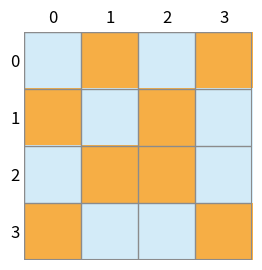

Recreate this plot in Python. (Note: this script raises an exception after producing the figure.)
import numpy as np
import matplotlib.pyplot as plt
from matplotlib.colors import ListedColormap
import matplotlib.patches as patches
import os
def visualize_matrix(matrix, color_0=(1, 1, 1), color_1=(0, 0, 0), edge_color=(0.5, 0.5, 0.5), 
                     edge_width=1, font_size=12, save_path=True):
    """
    Function to visualize a binary (0–1) matrix. Supports RGB color definitions and allows adjusting grid and axis display.
    
    Parameters:
        - matrix: numpy.ndarray —— a 2D matrix containing values 0 and 1.
        - color_0: tuple —— RGB color for entries equal to 0; default is white (1, 1, 1).
        - color_1: tuple —— RGB color for entries equal to 1; default is black (0, 0, 0).
        - edge_color: tuple —— RGB color for the grid lines; default is gray (0.5, 0.5, 0.5).
        - edge_width: int —— width of the grid lines and the outer border.
        - font_size: int —— font size for the index numbers.
        - save_path: str —— file path where the image will be saved (including file name and extension), e.g. 'output/matrix_plot.png'.
    """
    if not isinstance(matrix, np.ndarray) or matrix.ndim != 2:
        raise ValueError("The input matrix must be two-dimensional numpy.ndarray")
    
    # Create a custom color mapping
    cmap = ListedColormap([color_0, color_1])
    
    # Plotting the Matrix
    plt.figure(figsize=(matrix.shape[1] * 0.7, matrix.shape[0] * 0.7))
    plt.imshow(matrix, cmap=cmap, interpolation="none")

    # Adding Grid Lines
    plt.gca().set_xticks(np.arange(-0.5, matrix.shape[1], 1), minor=True)
    plt.gca().set_yticks(np.arange(-0.5, matrix.shape[0], 1), minor=True)
    plt.gca().grid(which="minor", color=edge_color, linestyle='-', linewidth=edge_width, zorder=0)
    
    # Add outer border (adjust width slightly to match visual effect)
    rect = patches.Rectangle(
        (-0.5, -0.5),  # Lower left corner coordinates
        matrix.shape[1],  # Matrix width
        matrix.shape[0],  # Matrix Height
        linewidth=edge_width * 1.5,  # Slightly adjusted to make them visually match
        edgecolor=edge_color,
        facecolor='none',
        zorder=1  # Stay on top of grid lines
    )
    plt.gca().add_patch(rect)

    # Setting up the axes
    plt.xticks(ticks=np.arange(matrix.shape[1]), labels=np.arange(matrix.shape[1]), fontsize=font_size)
    plt.yticks(ticks=np.arange(matrix.shape[0]), labels=np.arange(matrix.shape[0]), fontsize=font_size)

    # Place the x-axis coordinate at the top
    plt.tick_params(axis='x', labeltop=True, labelbottom=False)
    
    # Remove outer border
    plt.tick_params(which="minor", size=0)
    plt.tick_params(axis='both', which='major', length=0)
    plt.gca().spines['top'].set_visible(False)
    plt.gca().spines['right'].set_visible(False)
    plt.gca().spines['bottom'].set_visible(False)
    plt.gca().spines['left'].set_visible(False)

    # Adjust canvas scale
    plt.tight_layout()
    
    # Save Image
    if save_path:
        folder = os.path.dirname(save_path)
        if folder and not os.path.exists(folder):
            os.makedirs(folder)  # Create a folder
        plt.savefig(save_path, dpi=300, bbox_inches='tight')
        print(f"图片已保存到: {save_path}")
    
    plt.show()
# Example Matrix
matrix = np.array([
    [0, 1, 0, 1],
    [1, 0, 1, 0],
    [0, 1, 1, 0],
    [1, 0, 0, 1]
])

# Calling a function
visualize_matrix(matrix, color_0=[211/255,235/255,248/255], color_1=[246/255,174/255,69/255], edge_color=[139/255,139/255,140/255])
